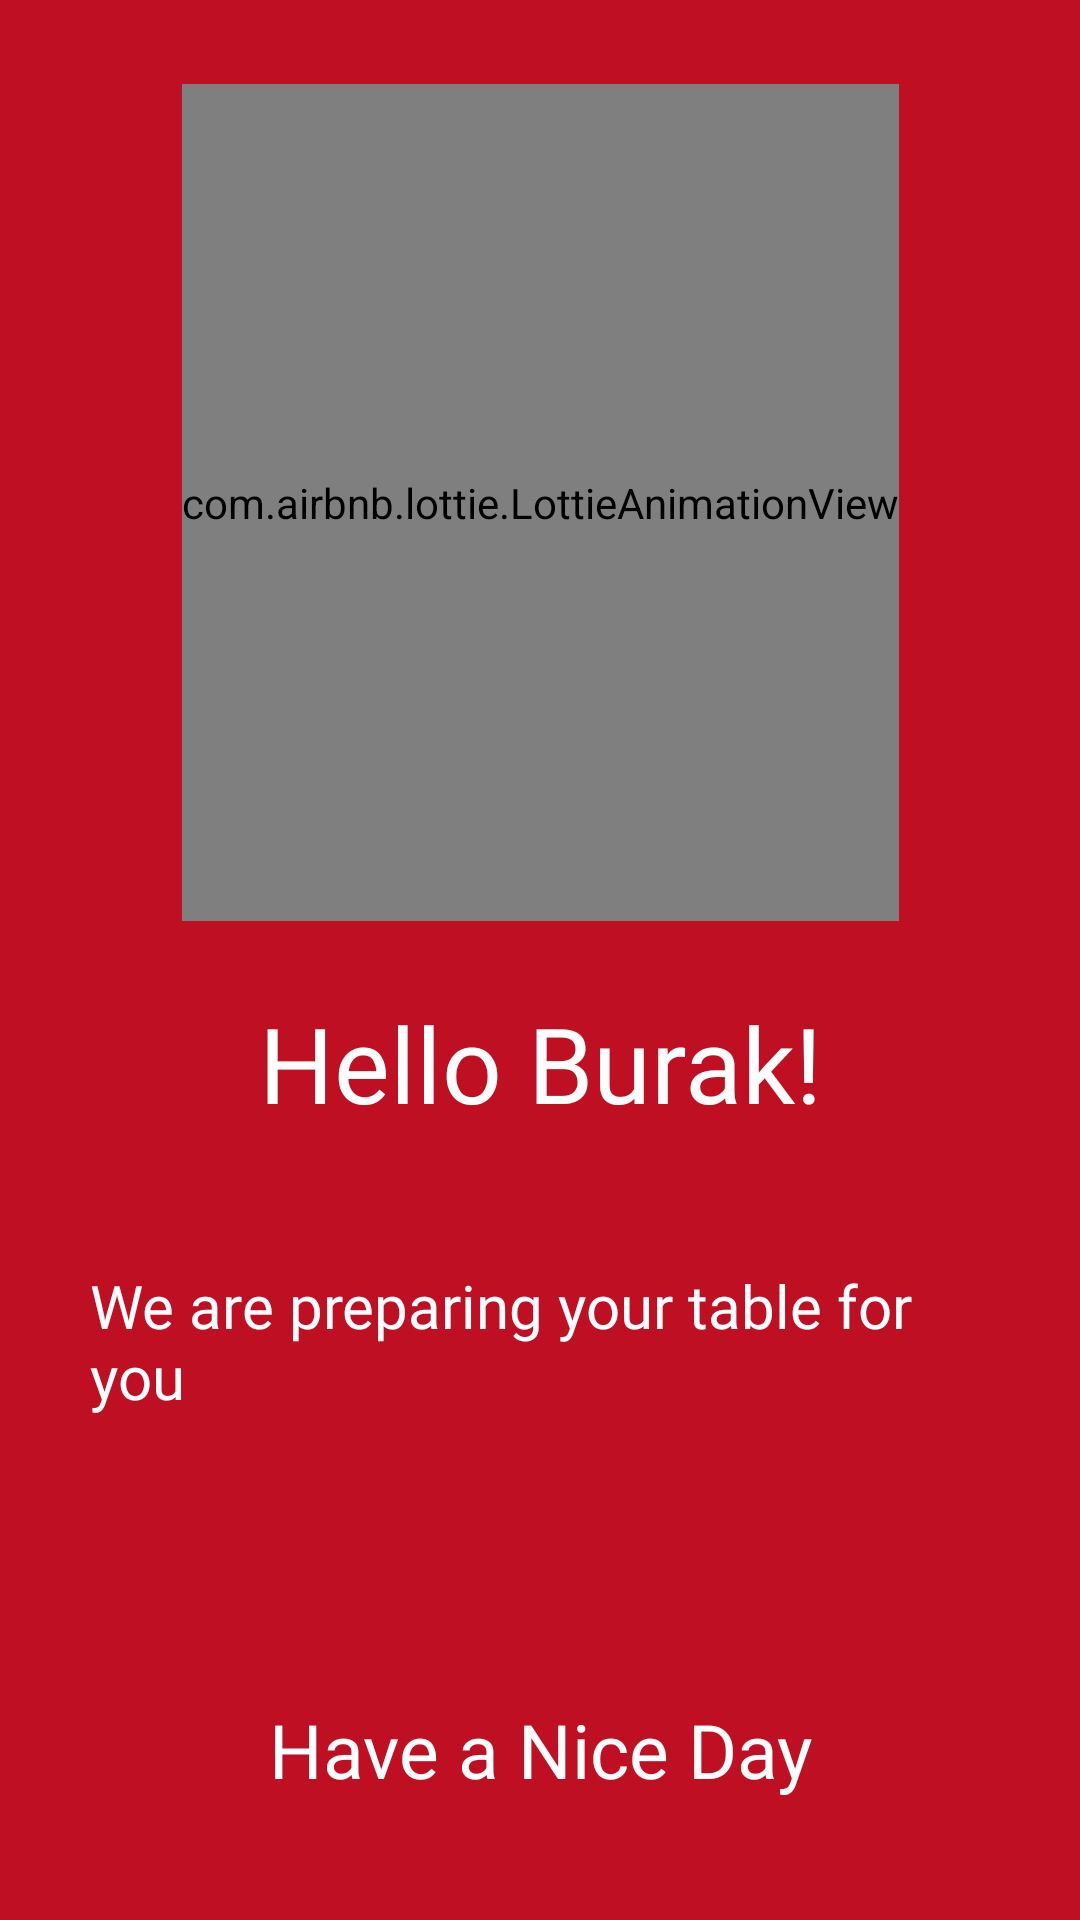

Here is an Android app screen rendered from its layout file. Give the layout XML and the strings, colors and styles it references.
<!-- AndroidManifest.xml: application theme Theme.Mobileproject -->
<!-- res/layout/activity_pending_sec.xml -->
<?xml version="1.0" encoding="utf-8"?>
<androidx.constraintlayout.widget.ConstraintLayout xmlns:android="http://schemas.android.com/apk/res/android"
    xmlns:app="http://schemas.android.com/apk/res-auto"
    xmlns:tools="http://schemas.android.com/tools"
    android:layout_width="match_parent"
    android:layout_height="match_parent"
    android:background="@color/pendingback"
    tools:context=".Activity.PendingSec">

    <com.airbnb.lottie.LottieAnimationView
        android:id="@+id/imageView3"
        android:layout_width="wrap_content"
        android:layout_height="279dp"
        android:layout_marginTop="28dp"
        app:lottie_autoPlay="true"
        app:lottie_loop="true"
        app:layout_constraintEnd_toEndOf="parent"
        app:layout_constraintStart_toStartOf="parent"
        app:layout_constraintTop_toTopOf="parent"
        app:lottie_rawRes="@raw/preparefood"
        />

    <TextView
        android:id="@+id/name"
        android:layout_width="wrap_content"
        android:layout_height="wrap_content"
        android:layout_marginTop="24dp"
        android:fontFamily="@font/roboto_bold"
        android:text="Hello Burak!"
        android:textColor="#FFFFFF"
        android:textSize="35sp"
        app:layout_constraintEnd_toEndOf="parent"
        app:layout_constraintStart_toStartOf="parent"
        app:layout_constraintTop_toBottomOf="@+id/imageView3" />

    <TextView
        android:id="@+id/message"
        android:layout_width="match_parent"
        android:layout_height="wrap_content"
        android:layout_marginStart="30dp"
        android:layout_marginTop="44dp"
        android:layout_marginEnd="20dp"
        android:fontFamily="@font/roboto"
        android:text="We are preparing your table for you"
        android:textColor="#FFFFFF"
        android:textSize="20sp"
        app:layout_constraintEnd_toEndOf="parent"
        app:layout_constraintHorizontal_bias="1.0"
        app:layout_constraintStart_toStartOf="parent"
        app:layout_constraintTop_toBottomOf="@+id/name" />

    <TextView
        android:id="@+id/message2"
        android:layout_width="match_parent"
        android:layout_height="wrap_content"
        android:layout_marginStart="20dp"
        android:layout_marginEnd="20dp"
        android:layout_marginBottom="40dp"
        android:fontFamily="@font/roboto_medium"
        android:text="Have a Nice Day"
        android:textAlignment="center"
        android:textColor="#FFFFFF"
        android:textSize="25sp"
        app:layout_constraintBottom_toBottomOf="parent"
        app:layout_constraintEnd_toEndOf="parent"
        app:layout_constraintHorizontal_bias="1.0"
        app:layout_constraintStart_toStartOf="parent" />

</androidx.constraintlayout.widget.ConstraintLayout>
<!-- resources referenced by this layout -->
<resources>
  <color name="pendingback">#bf0f23</color>
  <style name="Theme.Mobileproject" parent="Theme.MaterialComponents.DayNight.NoActionBar">
          
          <item name="colorPrimary">@color/purple_500</item>
          <item name="colorPrimaryVariant">@color/purple_700</item>
          <item name="colorOnPrimary">@color/white</item>
          
          <item name="colorSecondary">@color/teal_200</item>
          <item name="colorSecondaryVariant">@color/teal_700</item>
          <item name="colorOnSecondary">@color/black</item>
          
          <item name="android:statusBarColor" tools:targetApi="l">?attr/colorPrimaryVariant</item>
          
      </style>
  <color name="purple_500">#FF6200EE</color>
  <color name="purple_700">#FF3700B3</color>
  <color name="white">#FFFFFFFF</color>
  <color name="teal_200">#FF03DAC5</color>
  <color name="teal_700">#FF018786</color>
  <color name="black">#FF000000</color>
</resources>
